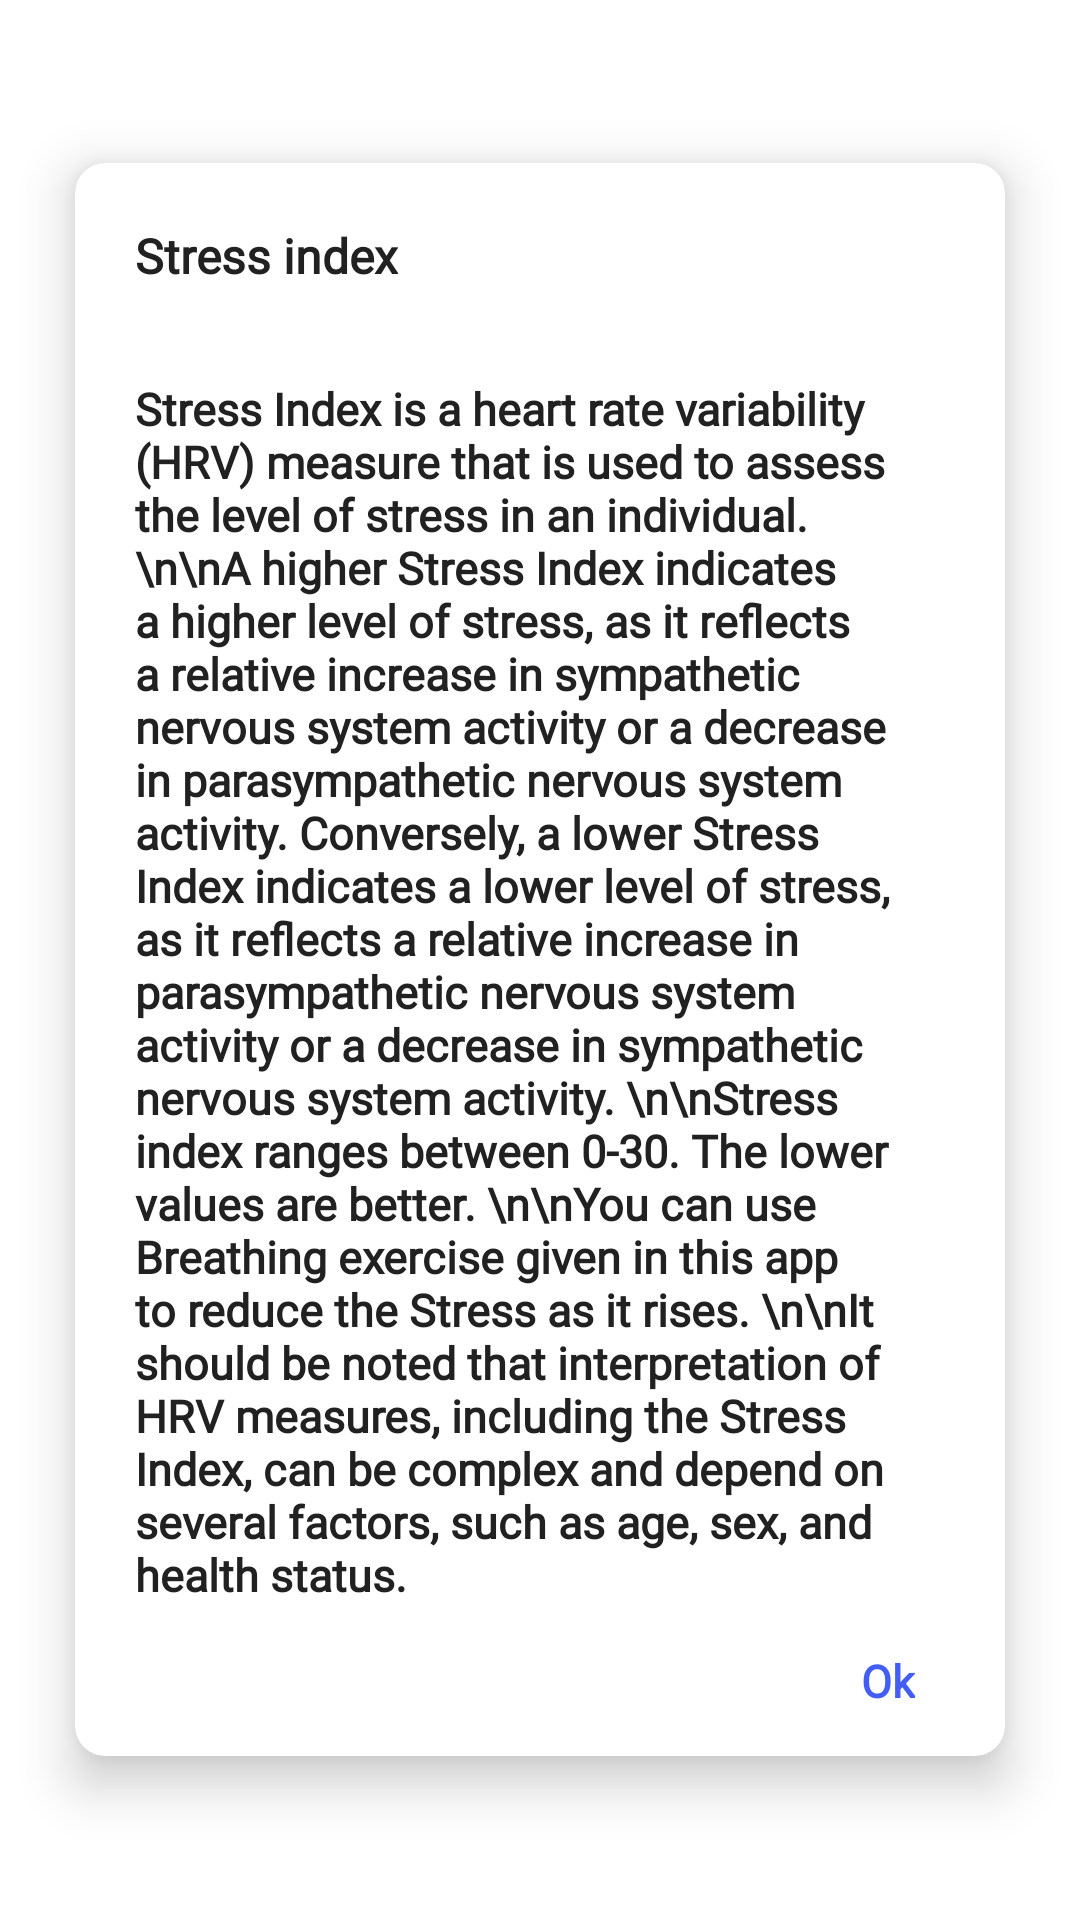

This screen was rendered from an Android layout file. Write that file and the resources it references.
<!-- AndroidManifest.xml: application theme Theme.Dozemate -->
<!-- res/layout/dialog_stressindex_hint.xml -->
<LinearLayout xmlns:android="http://schemas.android.com/apk/res/android"
    android:layout_width="match_parent"
    android:layout_height="match_parent"
    xmlns:app="http://schemas.android.com/apk/res-auto"
    android:layout_gravity="center"
    android:gravity="center_vertical"
    android:orientation="vertical">

    <androidx.cardview.widget.CardView
        android:layout_width="match_parent"
        android:layout_height="wrap_content"
        app:cardElevation="10dp"
        app:cardCornerRadius="10dp"
        android:layout_margin="10dp"
        app:cardBackgroundColor="@color/white"
        app:cardMaxElevation="12dp"
        app:cardPreventCornerOverlap="true"
        app:cardUseCompatPadding="true"
        >

        <LinearLayout
            android:layout_width="match_parent"
            android:layout_height="wrap_content"
            android:orientation="vertical">

            <LinearLayout
                android:layout_width="match_parent"
                android:layout_height="wrap_content"
                android:orientation="vertical">

                <TextView
                    android:id="@+id/textView"
                    android:layout_width="wrap_content"
                    android:layout_height="wrap_content"
                    android:layout_margin="20dp"
                    android:text="Stress index"
                    android:fontFamily="@font/textfont"
                    android:textColor="@color/textColor"
                    android:textSize="16sp"
                    android:textStyle="bold" />


            </LinearLayout>

            <ScrollView
                android:id="@+id/scrollView"
                android:layout_width="match_parent"
                android:layout_height="wrap_content"
                android:fadeScrollbars="false"
                android:layout_marginBottom="15dp"
                app:layout_constraintBottom_toBottomOf="parent"
                app:layout_constraintEnd_toEndOf="parent"
                app:layout_constraintStart_toStartOf="parent"
                app:layout_constraintTop_toTopOf="parent">



                <LinearLayout
                    android:layout_width="match_parent"
                    android:layout_height="match_parent"
                    android:orientation="vertical">


                    <TextView
                        android:layout_width="match_parent"
                        android:layout_height="wrap_content"
                        android:text="Stress Index is a heart rate variability (HRV) measure that is used to assess the level of stress in an individual.

\n\nA higher Stress Index indicates a higher level of stress, as it reflects a relative increase in sympathetic nervous system activity or a decrease in parasympathetic nervous system activity. Conversely, a lower Stress Index indicates a lower level of stress, as it reflects a relative increase in parasympathetic nervous system activity or a decrease in sympathetic nervous system activity.
\n\nStress index ranges between 0-30. The lower values are better.
\n\nYou can use Breathing exercise given in this app to reduce the Stress as it rises.
\n\nIt should be noted that interpretation of HRV measures, including the Stress Index, can be complex and depend on several factors, such as age, sex, and health status."
                        android:fontFamily="@font/textfont"
                        android:textColor="@color/textColor"
                        android:textSize="15sp"
                        android:layout_marginTop="10dp"
                        android:layout_marginLeft="20dp"
                        android:layout_marginRight="20dp"
                        android:textStyle="bold"/>



                </LinearLayout>

            </ScrollView>
            <LinearLayout
                android:layout_width="match_parent"
                android:layout_height="wrap_content"
                android:layout_marginBottom="15dp"
                android:orientation="horizontal">

                <TextView
                    android:id="@+id/okStressIndexHint"
                    android:layout_width="match_parent"
                    android:layout_height="match_parent"
                    android:paddingRight="30dp"
                    android:layout_weight="1"
                    android:gravity="center|right"
                    android:text="Ok"
                    android:fontFamily="@font/textfont"
                    android:textStyle="bold"
                    android:textColor="@color/bottomNavigationColor"
                    android:textSize="15sp" />


            </LinearLayout>
        </LinearLayout>
    </androidx.cardview.widget.CardView>
</LinearLayout>
<!-- resources referenced by this layout -->
<resources>
  <color name="bottomNavigationColor">#425EF6</color>
  <color name="textColor">#222121</color>
  <color name="white">#FFFFFFFF</color>
  <style name="Theme.Dozemate" parent="Theme.MaterialComponents.DayNight.DarkActionBar">
          
          <item name="colorPrimary">@color/bottomNavigationColor</item>
          <item name="colorPrimaryVariant">@color/white</item>
          <item name="colorOnPrimary">@color/black</item>
          
          <item name="colorSecondary">@color/bottomNavigationColor</item>
          <item name="colorSecondaryVariant">@color/teal_700</item>
          <item name="colorOnSecondary">@color/black</item>
          
          <item name="android:statusBarColor" tools:targetApi="l">@color/white</item>
          <item name="android:windowLightStatusBar" tools:targetApi="m">true</item>
          
      </style>
  <color name="black">#FF000000</color>
  <color name="teal_700">#FF018786</color>
</resources>
